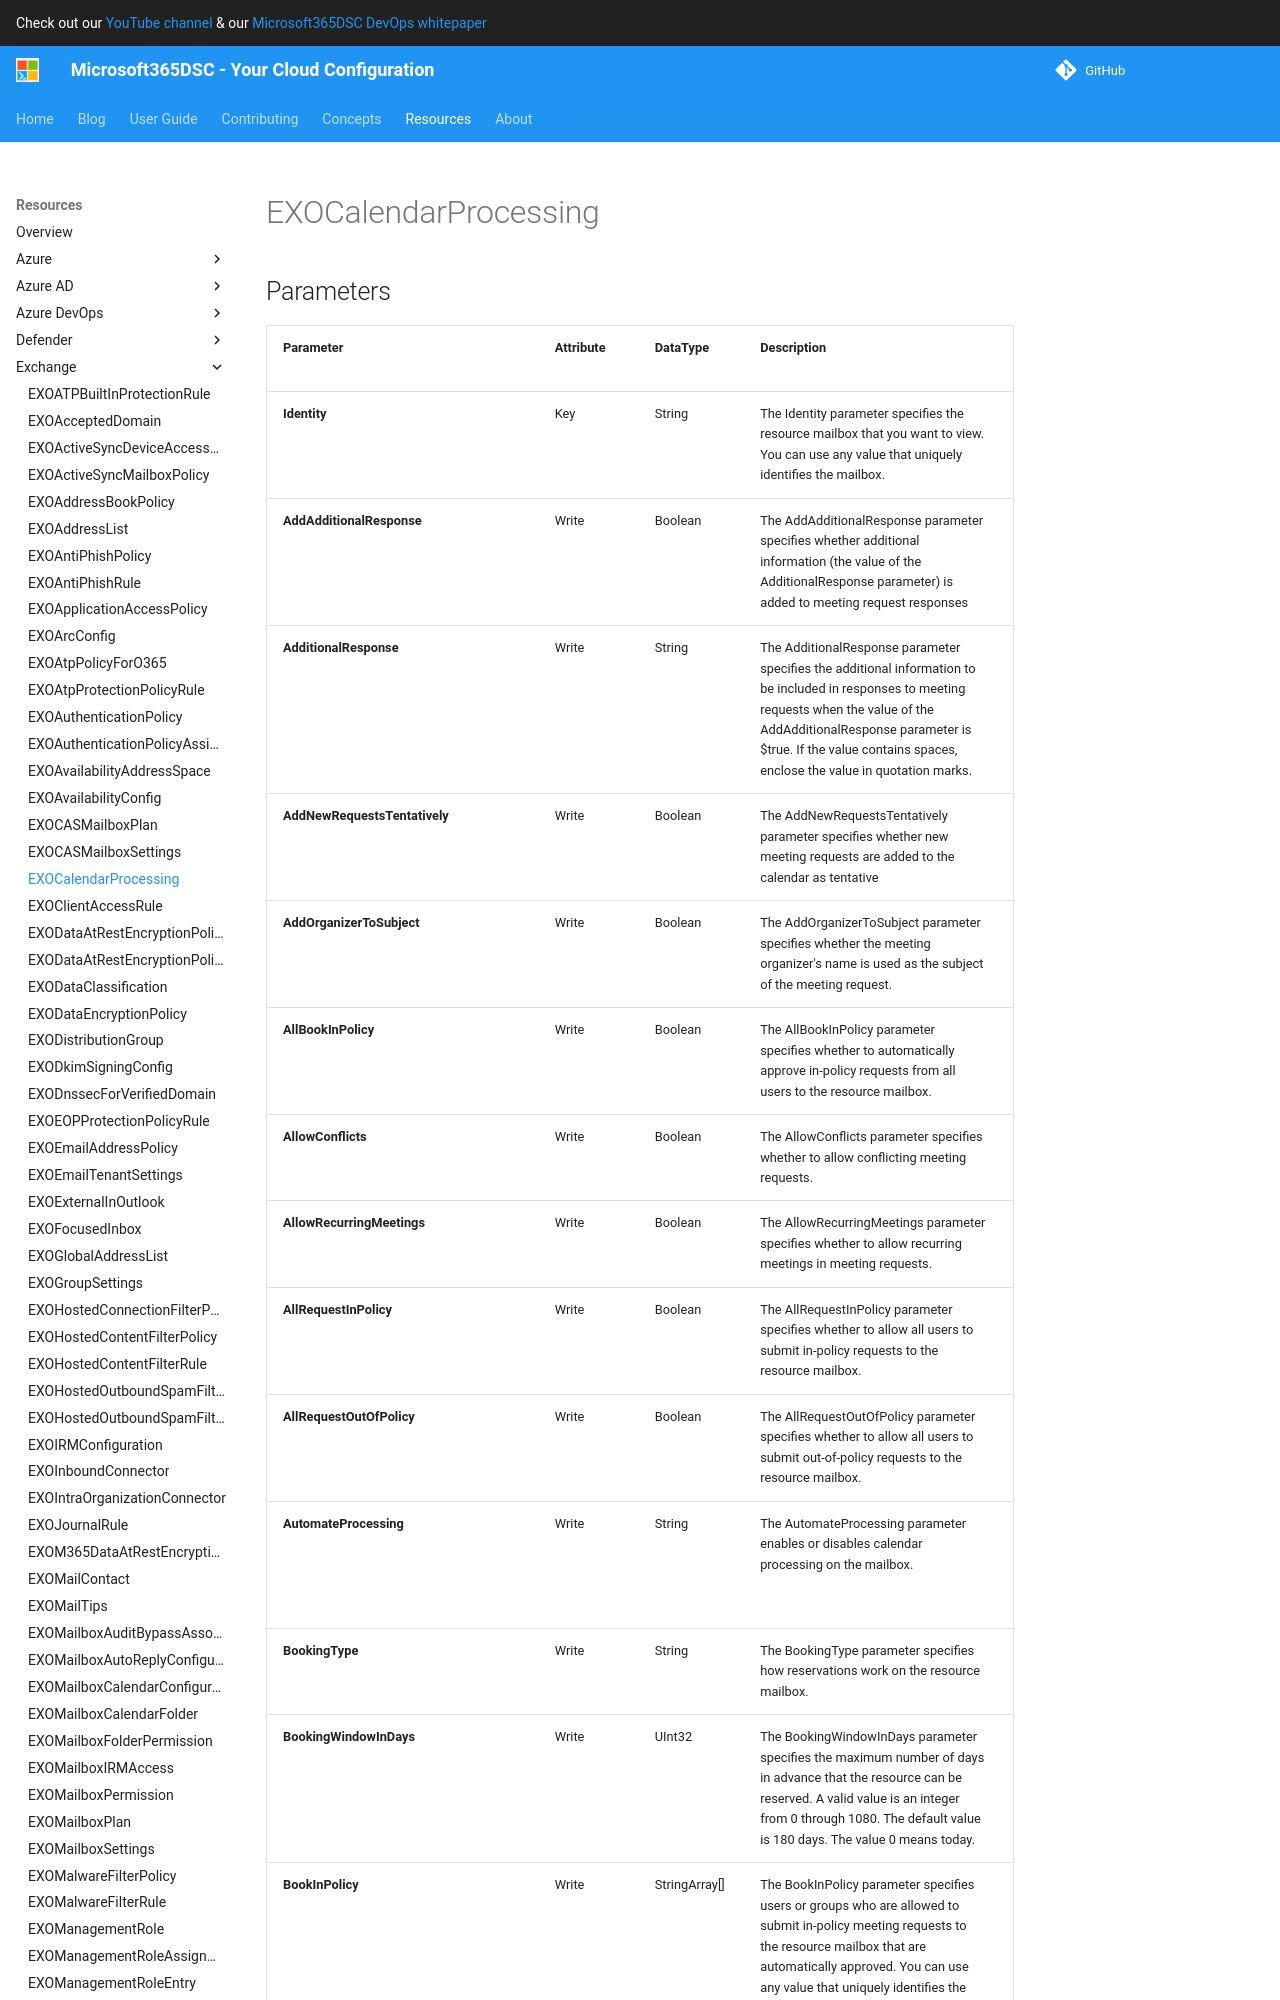

repository: microsoft/Microsoft365DSC · page: resources/exchange/EXOCalendarProcessing/index.html · generator: mkdocs

# EXOCalendarProcessing

## Parameters

| Parameter | Attribute | DataType | Description | Allowed Values |
| --- | --- | --- | --- | --- |
| **Identity** | Key | String | The Identity parameter specifies the resource mailbox that you want to view. You can use any value that uniquely identifies the mailbox. | |
| **AddAdditionalResponse** | Write | Boolean | The AddAdditionalResponse parameter specifies whether additional information (the value of the AdditionalResponse parameter) is added to meeting request responses | |
| **AdditionalResponse** | Write | String | The AdditionalResponse parameter specifies the additional information to be included in responses to meeting requests when the value of the AddAdditionalResponse parameter is $true. If the value contains spaces, enclose the value in quotation marks. | |
| **AddNewRequestsTentatively** | Write | Boolean | The AddNewRequestsTentatively parameter specifies whether new meeting requests are added to the calendar as tentative | |
| **AddOrganizerToSubject** | Write | Boolean | The AddOrganizerToSubject parameter specifies whether the meeting organizer's name is used as the subject of the meeting request. | |
| **AllBookInPolicy** | Write | Boolean | The AllBookInPolicy parameter specifies whether to automatically approve in-policy requests from all users to the resource mailbox. | |
| **AllowConflicts** | Write | Boolean | The AllowConflicts parameter specifies whether to allow conflicting meeting requests. | |
| **AllowRecurringMeetings** | Write | Boolean | The AllowRecurringMeetings parameter specifies whether to allow recurring meetings in meeting requests. | |
| **AllRequestInPolicy** | Write | Boolean | The AllRequestInPolicy parameter specifies whether to allow all users to submit in-policy requests to the resource mailbox. | |
| **AllRequestOutOfPolicy** | Write | Boolean | The AllRequestOutOfPolicy parameter specifies whether to allow all users to submit out-of-policy requests to the resource mailbox. | |
| **AutomateProcessing** | Write | String | The AutomateProcessing parameter enables or disables calendar processing on the mailbox. | `None`, `AutoUpdate`, `AutoAccept` |
| **BookingType** | Write | String | The BookingType parameter specifies how reservations work on the resource mailbox. | `Standard`, `Reserved` |
| **BookingWindowInDays** | Write | UInt32 | The BookingWindowInDays parameter specifies the maximum number of days in advance that the resource can be reserved. A valid value is an integer from 0 through 1080. The default value is 180 days. The value 0 means today. | |
| **BookInPolicy** | Write | StringArray[] | The BookInPolicy parameter specifies users or groups who are allowed to submit in-policy meeting requests to the resource mailbox that are automatically approved. You can use any value that uniquely identifies the user or group. | |
| **ConflictPercentageAllowed** | Write | UInt32 | The ConflictPercentageAllowed parameter specifies the maximum percentage of meeting conflicts for new recurring meeting requests. A valid value is an integer from 0 through 100. The default value is 0. | |
| **DeleteAttachments** | Write | Boolean | The DeleteAtta
